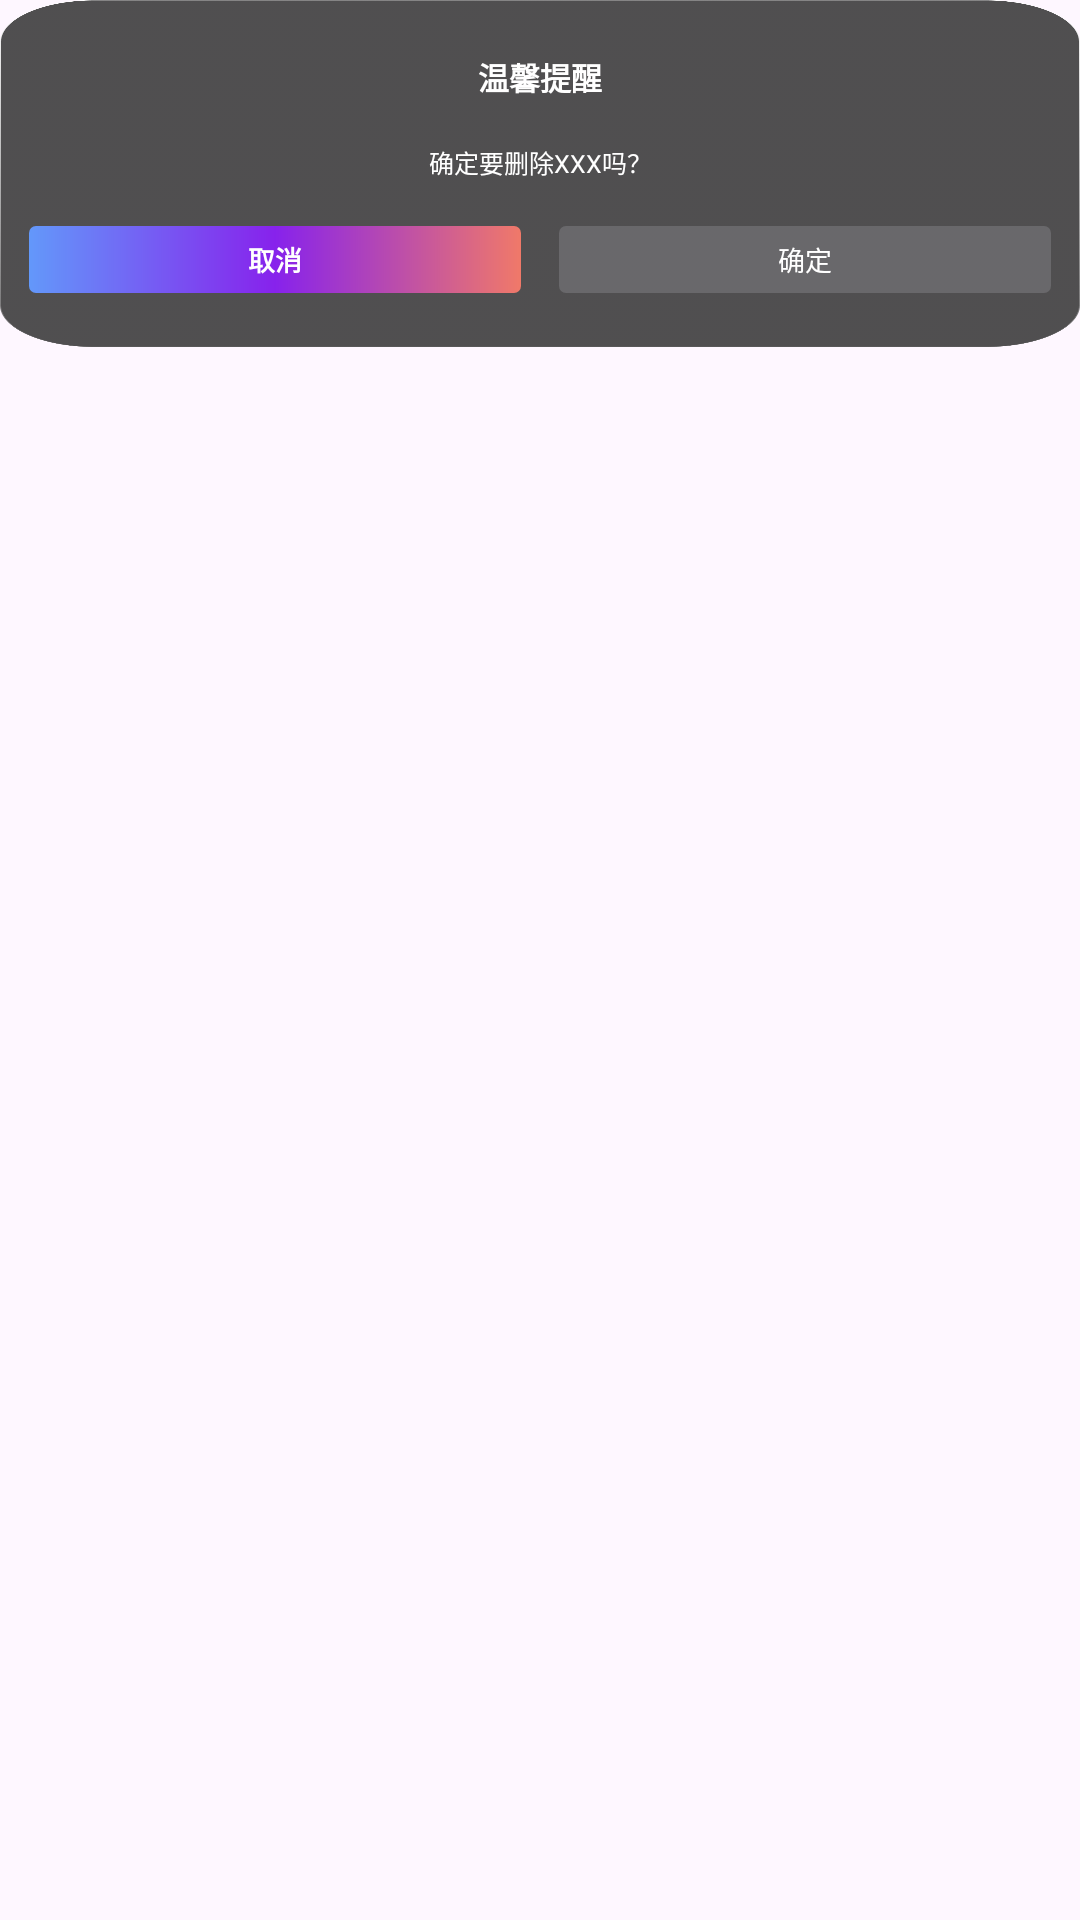

The Android layout XML behind this screen, and the referenced resources:
<!-- AndroidManifest.xml: application theme Theme.LiveSwitcher -->
<!-- res/layout/dlg_delete_tip.xml -->
<?xml version="1.0" encoding="utf-8"?>
<FrameLayout
    xmlns:android="http://schemas.android.com/apk/res/android"
    xmlns:app="http://schemas.android.com/apk/res-auto"
    xmlns:tools="http://schemas.android.com/tools"
    android:layout_width="match_parent"
    android:layout_height="wrap_content"
    android:paddingBottom="@dimen/dp_40">

    <androidx.constraintlayout.widget.ConstraintLayout
        android:layout_width="match_parent"
        android:layout_height="wrap_content"
        android:background="@mipmap/bg_delete_tip_dialog"
        android:paddingTop="@dimen/dp_60"
        android:paddingBottom="@dimen/dp_60"
        android:paddingStart="@dimen/dp_32"
        android:paddingEnd="@dimen/dp_32">

        <TextView
            android:id="@+id/mTvTitle"
            android:layout_width="wrap_content"
            android:layout_height="wrap_content"
            app:layout_constraintTop_toTopOf="parent"
            app:layout_constraintStart_toStartOf="parent"
            app:layout_constraintEnd_toEndOf="parent"
            android:gravity="center"
            android:text="温馨提醒"
            android:textStyle="bold"
            android:textColor="@color/white"
            android:textSize="@dimen/sp_34" />

        <TextView
            android:id="@+id/mTvTip"
            android:layout_width="match_parent"
            android:layout_height="wrap_content"
            app:layout_constraintTop_toBottomOf="@+id/mTvTitle"
            android:layout_marginTop="@dimen/dp_50"
            android:gravity="center"
            android:textColor="@color/white"
            android:textSize="@dimen/dp_28"
            android:text="确定要删除XXX吗？" />

        <TextView
            android:id="@+id/mTvCancel"
            android:layout_width="0dp"
            android:layout_height="@dimen/dp_74"
            android:layout_marginTop="@dimen/dp_50"
            android:background="@drawable/shape_del_gradient_radius_8"
            android:gravity="center"
            android:text="取消"
            android:textColor="@color/white"
            android:textSize="@dimen/sp_30"
            android:textStyle="bold"
            app:layout_constraintStart_toStartOf="parent"
            app:layout_constraintEnd_toStartOf="@id/mTvConfirm"
            app:layout_constraintTop_toBottomOf="@id/mTvTip" />

        <TextView
            android:id="@+id/mTvConfirm"
            android:layout_width="0dp"
            android:layout_height="@dimen/dp_74"
            android:background="@drawable/shape_29ebebf5_radius_8"
            android:gravity="center"
            android:text="确定"
            android:textColor="@color/white"
            android:textSize="@dimen/sp_30"
            app:layout_constraintStart_toEndOf="@id/mTvCancel"
            app:layout_constraintEnd_toEndOf="parent"
            app:layout_constraintTop_toTopOf="@id/mTvCancel"
            android:layout_marginStart="@dimen/dp_42"/>

    </androidx.constraintlayout.widget.ConstraintLayout>

</FrameLayout>
<!-- resources referenced by this layout -->
<resources>
  <color name="white">#FFFFFFFF</color>
  <dimen name="dp_28">28dp</dimen>
  <dimen name="dp_32">32dp</dimen>
  <dimen name="dp_40">40dp</dimen>
  <dimen name="dp_42">42dp</dimen>
  <dimen name="dp_50">50dp</dimen>
  <dimen name="dp_60">60dp</dimen>
  <dimen name="dp_74">74dp</dimen>
  <dimen name="sp_30">30sp</dimen>
  <dimen name="sp_34">34sp</dimen>
  <!-- drawable shape_29ebebf5_radius_8 (drawable) -->
  <?xml version="1.0" encoding="utf-8"?>
  <shape xmlns:tools="http://schemas.android.com/tools"
      xmlns:android="http://schemas.android.com/apk/res/android"
      tools:ignore="MissingDefaultResource,ResourceName">
      <corners android:radius="@dimen/dp_8"/>
      <solid android:color="#29EBEBF5"/>
  </shape>
  <!-- drawable shape_del_gradient_radius_8 (drawable) -->
  <?xml version="1.0" encoding="utf-8"?>
  <shape xmlns:android="http://schemas.android.com/apk/res/android"
      xmlns:tools="http://schemas.android.com/tools"
      android:shape="rectangle"
      tools:ignore="ResourceName">
      <gradient android:angle="0"
          android:startColor="#6398FA"
          android:centerColor="#8722EC"
          android:endColor="#F07969"/>
      <corners android:radius="@dimen/dp_8"/>
  </shape>
  <!-- mipmap bg_delete_tip_dialog: png bitmap (mipmap-xxxhdpi, 86717 bytes) -->
  <style name="Theme.LiveSwitcher" parent="Base.Theme.LiveSwitcher">
          <item name="android:windowLightStatusBar">true</item>
      </style>
  <dimen name="dp_8">8dp</dimen>
  <style name="Base.Theme.LiveSwitcher" parent="Theme.Material3.DayNight.NoActionBar">
          
          
      </style>
</resources>
